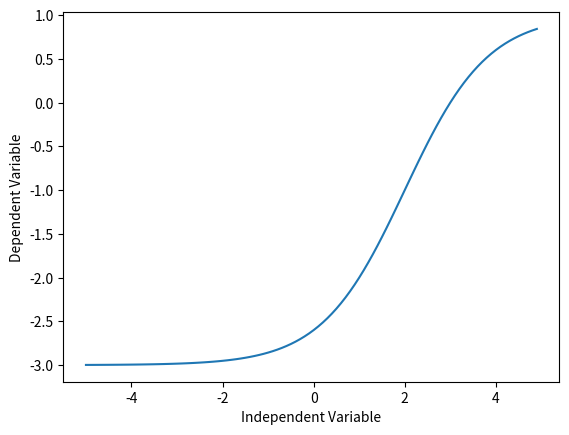

Python code for this plot:
# Implementation of Non-Linear Regression using Scikit-learn

# Todo: Importing required packages
import numpy as np
import matplotlib.pyplot as plt


# Explanation: Linear Regression and Non-Linear Regression
# Though Linear regression is very good to solve many problems, it cannot be used for all datasets.
# First recall how linear regression, could model a dataset.
# It models a linear relation between a dependent variable y and independent variable x.
# It had a simple equation, of degree 1, for example y =  2𝑥  + 3.


# x = np.arange(-5.0, 5.0, 0.1)

# You can adjust the slope and intercept to verify the changes in the graph
# y = 2*(x) + 3
# y_noise = 2 * np.random.normal(size=x.size)
# y_data = y + y_noise

# plt.figure(figsize=(8,6))
# plt.plot(x, y_data,  'bo')
# plt.plot(x,y, 'r')
# plt.ylabel('Dependent Variable')
# plt.xlabel('Independent Variable')
# plt.show()


# Non-linear regressions are a relationship between independent variables  𝑥  and a dependent variable  𝑦
# which result in a non-linear function modeled data. Essentially any relationship that is not linear can be
# termed as non-linear, and is usually represented by the polynomial of  𝑘  degrees (maximum power of  𝑥 ).
# 𝑦=𝑎𝑥3+𝑏𝑥2+𝑐𝑥+𝑑
# Non-linear functions can have elements like exponential, logarithm, fraction, and others. For example:
# 𝑦=log(𝑥)
# Or even, more complicated such as :
# 𝑦=log(𝑎𝑥3+𝑏𝑥2+𝑐𝑥+𝑑)

# Todo: cubic function's graph.

# x = np.arange(-5.0, 5.0, 0.1)

# You can adjust the slope and intercept to verify the changes in the graph
# y = 1*(x**3) + 1*(x**2) + 1*x + 3
# y_noise = 20 * np.random.normal(size=x.size)
# y_data = y + y_noise
# plt.plot(x, y_data,  'bo')
# plt.plot(x,y, 'r')
# plt.ylabel('Dependent Variable')
# plt.xlabel('Independent Variable')
# plt.show()

# As you can see, this function has  𝑥3  and  𝑥2  as independent variables.
# Also, the graphic of this function is not a straight line over the 2D plane.
# So this is a non-linear function.
# Some other types of non-linear functions are:

# Todo: Quadratic: 𝑌=𝑋2

# x = np.arange(-5.0, 5.0, 0.1)

# You can adjust the slope and intercept to verify the changes in the graph

# y = np.power(x,2)
# y_noise = 2 * np.random.normal(size=x.size)
# y_data = y + y_noise
# plt.plot(x, y_data,  'bo')
# plt.plot(x,y, 'r')
# plt.ylabel('Dependent Variable')
# plt.xlabel('Independent Variable')
# plt.show()

# todo: Exponential
# An exponential function with base c is defined by: 𝑌=𝑎+𝑏𝑐𝑋
# where b ≠0, c > 0 , c ≠1, and x is any real number.
# The base, c, is constant and the exponent, x, is a variable.

# X = np.arange(-5.0, 5.0, 0.1)

# You can adjust the slope and intercept to verify the changes in the graph
# Y = np.exp(X)
#
# plt.plot(X,Y)
# plt.ylabel('Dependent Variable')
# plt.xlabel('Independent Variable')
# plt.show()

# Todo: Logarithmic
# The response  𝑦  is a results of applying logarithmic map from input  𝑥 's to output variable  𝑦 .
# It is one of the simplest form of log(): i.e. 𝑦=log(𝑥)
# Please consider that instead of  𝑥 , we can use  𝑋 , which can be polynomial representation of the  𝑥 's.
# In general form it would be written as: 𝑦=log(𝑋)

# X = np.arange(-5.0, 5.0, 0.1)
#
# Y = np.log(X)
#
# plt.plot(X,Y)
# plt.ylabel('Dependent Variable')
# plt.xlabel('Independent Variable')
# plt.show()

# Todo: Sigmoidal/Logistic: 𝑌 = 𝑎 + 𝑏/(1+𝑐(𝑋−𝑑))

X = np.arange(-5.0, 5.0, 0.1)


Y = 1-4/(1+np.power(3, X-2))

plt.plot(X, Y)
plt.ylabel('Dependent Variable')
plt.xlabel('Independent Variable')
plt.show()
